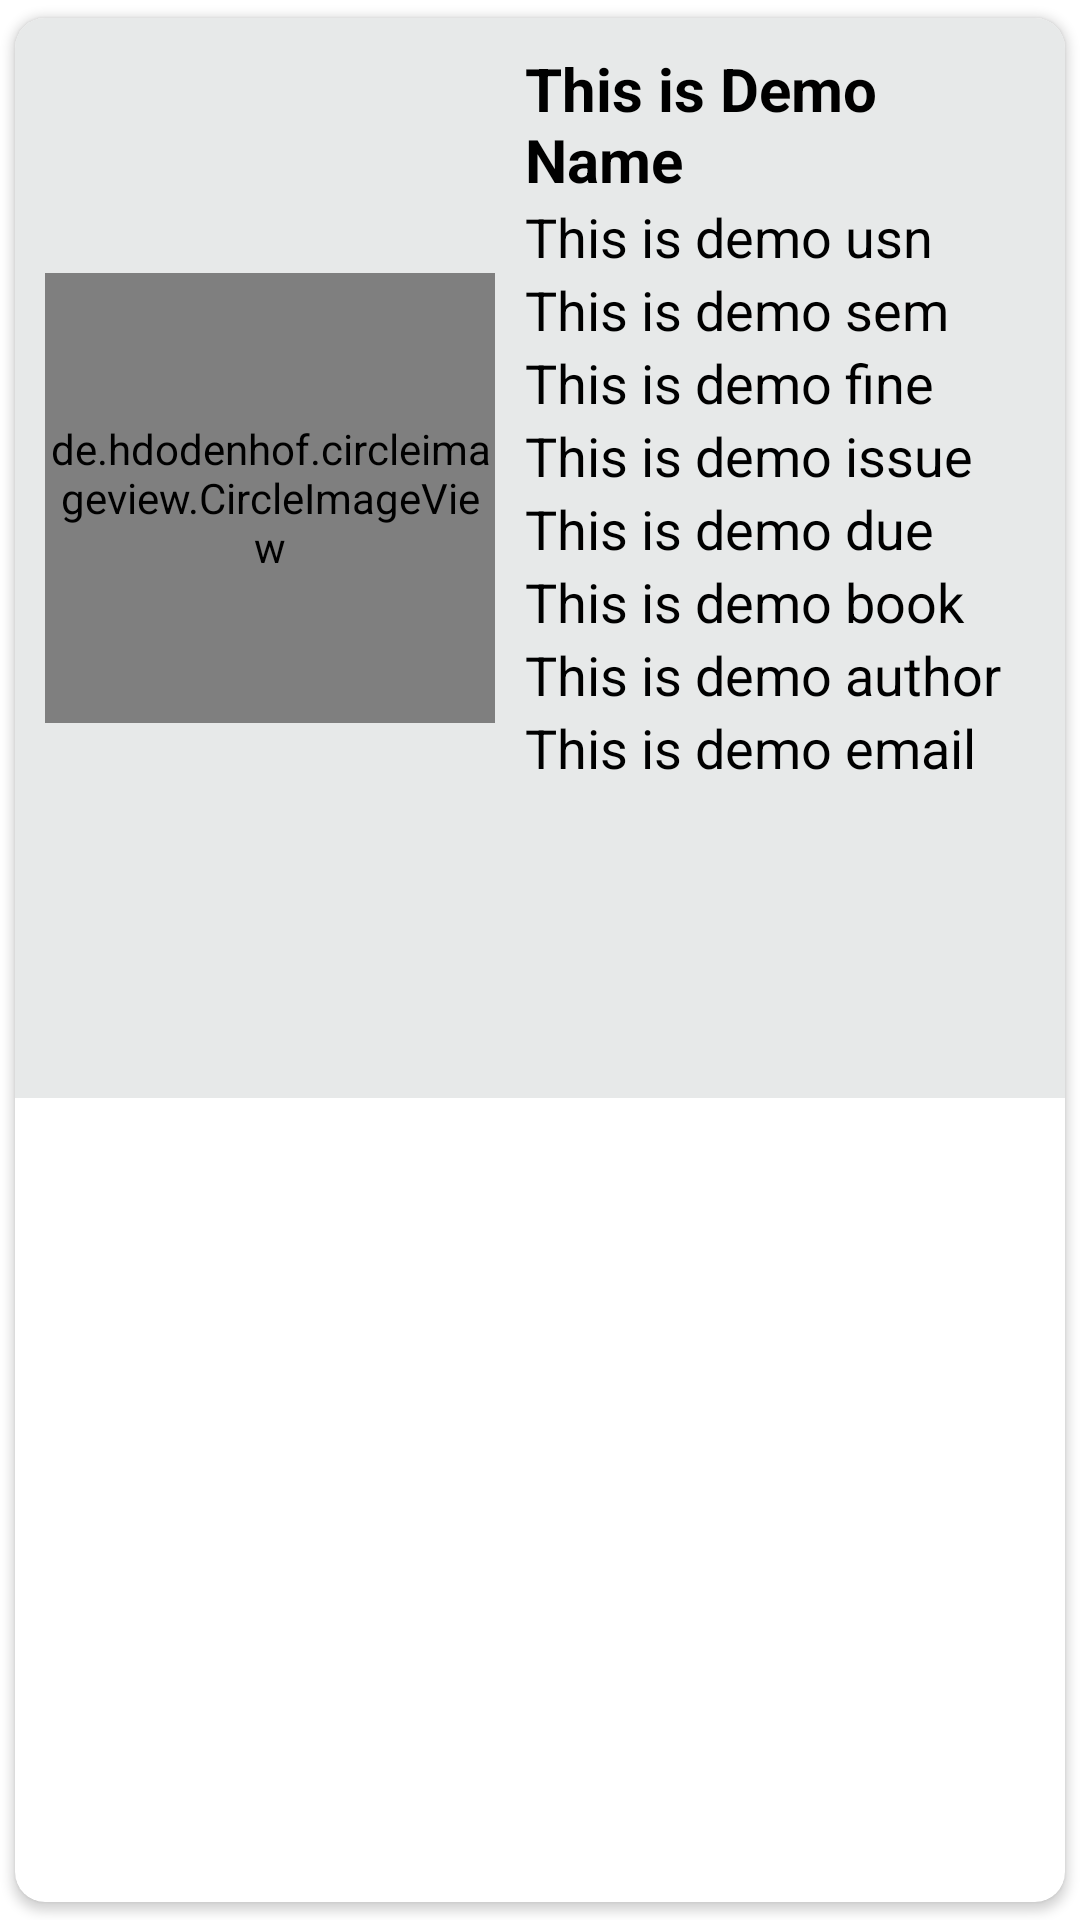

The Android layout XML behind this screen, and the referenced resources:
<!-- AndroidManifest.xml: application theme Theme.Atheneum -->
<!-- res/layout/singlerow2.xml -->
<?xml version="1.0" encoding="utf-8"?>
<androidx.cardview.widget.CardView xmlns:android="http://schemas.android.com/apk/res/android"
    xmlns:app="http://schemas.android.com/apk/res-auto"
    xmlns:tools="http://schemas.android.com/tools"
    android:layout_width="match_parent"
    android:layout_height="wrap_content"
    app:cardCornerRadius="10dp"
    app:cardUseCompatPadding="true"

   >
    <LinearLayout
        android:layout_width="match_parent"
        android:layout_height="wrap_content"
        android:orientation="vertical"
        android:background="#E7E9E9"
        android:padding="10dp">


        <LinearLayout
            android:layout_width="match_parent"
            android:layout_height="300dp"
            android:orientation="horizontal">

            <de.hdodenhof.circleimageview.CircleImageView
                android:id="@+id/img1"
                android:layout_width="150dp"
                android:layout_height="150dp"
                android:layout_gravity="center_vertical"
                android:src="@mipmap/ic_launcher"
                app:civ_border_color="#FF000000"
                app:civ_border_width="2dp" />

            <androidx.appcompat.widget.LinearLayoutCompat
                android:layout_width="match_parent"
                android:layout_height="350dp"
                android:orientation="vertical">

                <TextView
                    android:id="@+id/name"
                    android:layout_width="match_parent"
                    android:layout_height="wrap_content"
                    android:layout_marginLeft="10dp"
                    android:text="This is Demo Name"
                    android:textColor="#000"
                    android:textSize="20sp"
                    android:textStyle="bold" />

                <TextView
                    android:id="@+id/issue"
                    android:layout_width="match_parent"
                    android:layout_height="wrap_content"
                    android:layout_marginLeft="10dp"
                    android:text="This is demo usn"
                    android:textColor="#000"
                    android:textSize="18sp" />


                <TextView
                    android:id="@+id/sem"
                    android:layout_width="match_parent"
                    android:layout_height="wrap_content"
                    android:layout_marginLeft="10dp"
                    android:text="This is demo sem"
                    android:textColor="#000"
                    android:textSize="18sp" />

                <TextView
                    android:id="@+id/fine"
                    android:layout_width="match_parent"
                    android:layout_height="wrap_content"
                    android:layout_marginLeft="10dp"
                    android:text="This is demo fine"
                    android:textColor="#000"
                    android:textSize="18sp" />

                <TextView
                    android:id="@+id/book"
                    android:layout_width="match_parent"
                    android:layout_height="wrap_content"
                    android:layout_marginLeft="10dp"
                    android:text="This is demo issue"
                    android:textColor="#000"
                    android:textSize="18sp" />

                <TextView
                    android:id="@+id/due"
                    android:layout_width="match_parent"
                    android:layout_height="wrap_content"
                    android:layout_marginLeft="10dp"
                    android:text="This is demo due"
                    android:textColor="#000"
                    android:textSize="18sp" />

                <TextView
                    android:id="@+id/usn"
                    android:layout_width="match_parent"
                    android:layout_height="wrap_content"
                    android:layout_marginLeft="10dp"
                    android:text="This is demo book"
                    android:textColor="#000"
                    android:textSize="18sp" />

                <TextView
                    android:id="@+id/author"
                    android:layout_width="match_parent"
                    android:layout_height="wrap_content"
                    android:layout_marginLeft="10dp"
                    android:text="This is demo author"
                    android:textColor="#000"
                    android:textSize="18sp" />

                <TextView
                    android:id="@+id/email"
                    android:layout_width="match_parent"
                    android:layout_height="wrap_content"
                    android:layout_marginLeft="10dp"
                    android:text="This is demo email"
                    android:textColor="#000"
                    android:textSize="18sp" />
            </androidx.appcompat.widget.LinearLayoutCompat>


        </LinearLayout>
        <LinearLayout
            android:layout_width="match_parent"
            android:layout_height="wrap_content"
            android:orientation="horizontal">

            <ImageView
                android:id="@+id/editicon"
                android:layout_width="193dp"
                android:layout_height="40dp"
                android:src="@drawable/edit"
                android:visibility="gone"
                />

            <ImageView
                android:id="@+id/delete"
                android:layout_width="100dp"
                android:layout_height="40dp"
                android:layout_marginEnd="10dp"
                android:layout_marginRight="10dp"
                android:src="@drawable/delete" />
        </LinearLayout>
    </LinearLayout>





















































</androidx.cardview.widget.CardView>
<!-- resources referenced by this layout -->
<resources>
  <style name="Theme.Atheneum" parent="Theme.MaterialComponents.DayNight.DarkActionBar">
          
          <item name="colorPrimary">@color/purple_500</item>
          <item name="colorPrimaryVariant">@color/purple_700</item>
          <item name="colorOnPrimary">@color/white</item>
          
          <item name="colorSecondary">@color/teal_200</item>
          <item name="colorSecondaryVariant">@color/teal_700</item>
          <item name="colorOnSecondary">@color/black</item>
          
          <item name="android:statusBarColor" tools:targetApi="l">?attr/colorPrimaryVariant</item>
          
      </style>
  <!-- not gathered from this repository: default colours our renderer supplied (Android Studio template values) -->
  <color name="purple_500">#FF6200EE</color>
  <color name="purple_700">#FF3700B3</color>
  <color name="teal_200">#FF03DAC5</color>
  <color name="teal_700">#FF018786</color>
  <color name="black">#FF000000</color>
  <color name="white">#FFFFFFFF</color>
</resources>
